2-way image classification set "dataset" from GitHub (afifnasir/CNN-Star-Fruit-Disease-Image-Recognition); label vocabulary: healthy fruit, unhealthy fruit.

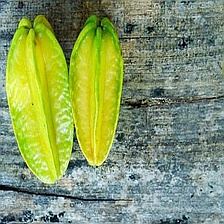
Label: healthy fruit

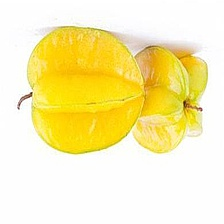
Label: healthy fruit

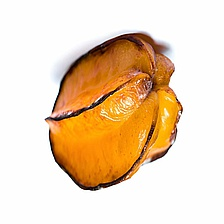
Label: unhealthy fruit

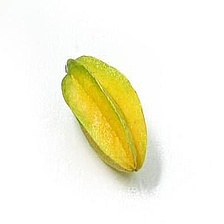
Label: healthy fruit

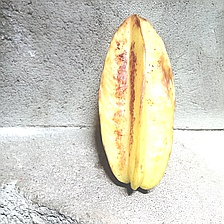
Label: unhealthy fruit

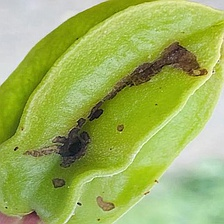
Label: unhealthy fruit
